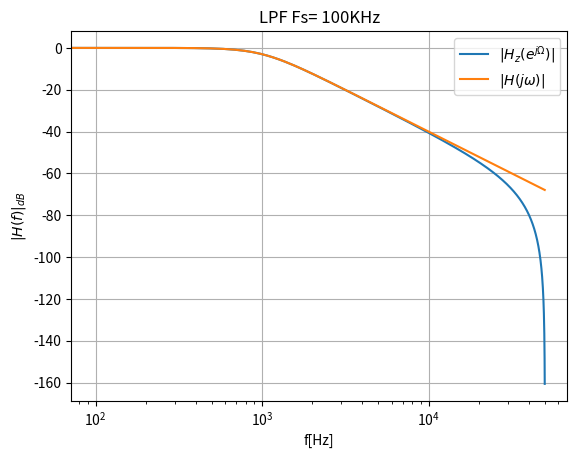
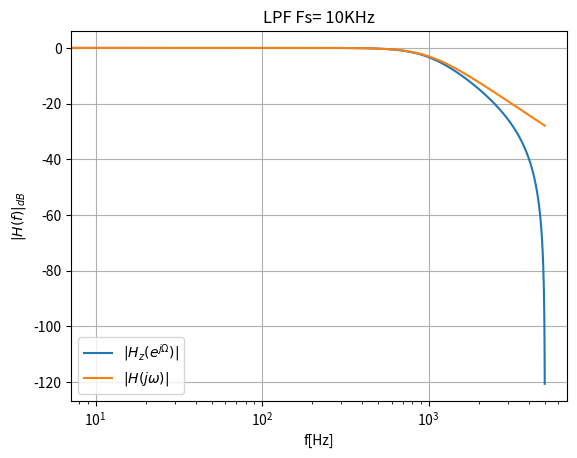
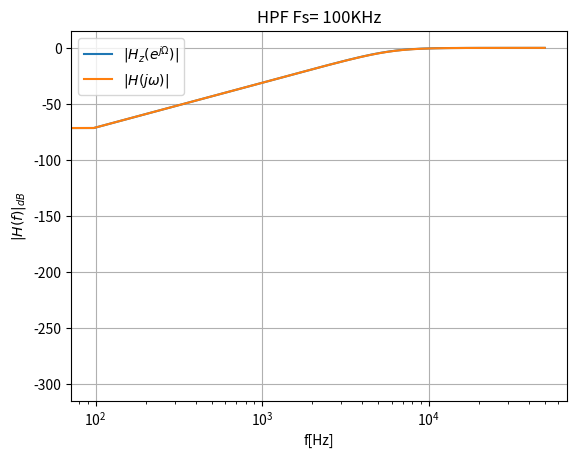
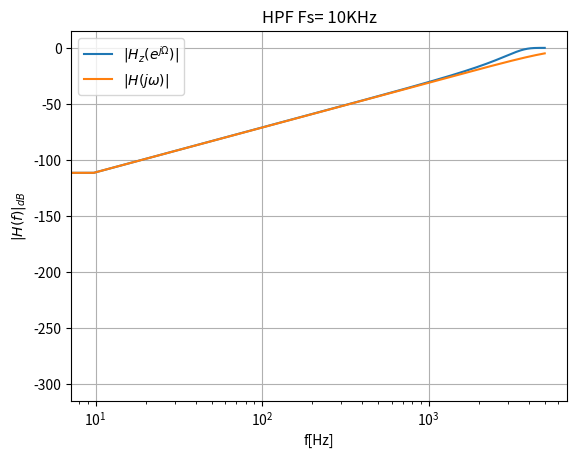

The matplotlib source for these figures, in order:
import scipy.signal as sig
import numpy as np
import matplotlib.pyplot as plt

#Armo LPF Butter con fo = 1KHz

wo = 2*np.pi *1e3
numS,denS = sig.butter(2, wo,btype='lowpass',analog = True)



# Aplico transformada bilineal
fs = 100e3

numZ,denZ = sig.bilinear(numS, denS,fs=fs)

wz, Hz = sig.freqz(numZ, denZ)

ws, Hs = sig.freqs(numS, denS, worN=fs*wz)

fig = plt.figure()
plt.close('all')
plt.title('LPF Fs= 100KHz')
plt.semilogx(wz*fs/(2*np.pi), 20*np.log10(np.abs(Hz).clip(1e-15)),
             label=r'$|H_z(e^{j \Omega})|$')
plt.semilogx(wz*fs/(2*np.pi), 20*np.log10(np.abs(Hs).clip(1e-15)),
             label=r'$|H(j \omega)|$')
plt.legend()
plt.xlabel('f[Hz]')
plt.ylabel(r'$|H(f)|_{dB}$')    
plt.grid(True)


#Baja fs a 10KHz

fs = 10e3

numZ,denZ = sig.bilinear(numS, denS,fs=fs)

wz, Hz = sig.freqz(numZ, denZ)

ws, Hs = sig.freqs(numS, denS, worN=fs*wz)

fig = plt.figure()
plt.title('LPF Fs= 10KHz')
plt.semilogx(wz*fs/(2*np.pi), 20*np.log10(np.abs(Hz).clip(1e-15)),
             label=r'$|H_z(e^{j \Omega})|$')
plt.semilogx(wz*fs/(2*np.pi), 20*np.log10(np.abs(Hs).clip(1e-15)),
             label=r'$|H(j \omega)|$')
plt.legend()
plt.xlabel('f[Hz]')
plt.ylabel(r'$|H(f)|_{dB}$')
plt.grid(True)


## Armo HPF con fo = 6KHz


wo = 2*np.pi *6e3
numS,denS = sig.butter(2, wo,btype='highpass',analog = True)



# Aplico transformada bilineal
fs = 100e3

numZ,denZ = sig.bilinear(numS, denS,fs=fs)

wz, Hz = sig.freqz(numZ, denZ)

ws, Hs = sig.freqs(numS, denS, worN=fs*wz)

fig = plt.figure()
plt.title('HPF Fs= 100KHz')

plt.semilogx(wz*fs/(2*np.pi), 20*np.log10(np.abs(Hz).clip(1e-15)),
             label=r'$|H_z(e^{j \Omega})|$')
plt.semilogx(wz*fs/(2*np.pi), 20*np.log10(np.abs(Hs).clip(1e-15)),
             label=r'$|H(j \omega)|$')
plt.legend()
plt.xlabel('f[Hz]')
plt.ylabel(r'$|H(f)|_{dB}$')    
plt.grid(True)


#Baja fs a 10KHz

fs = 10e3

numZ,denZ = sig.bilinear(numS, denS,fs=fs)

wz, Hz = sig.freqz(numZ, denZ)

ws, Hs = sig.freqs(numS, denS, worN=fs*wz)

fig = plt.figure()
plt.title('HPF Fs= 10KHz')
plt.semilogx(wz*fs/(2*np.pi), 20*np.log10(np.abs(Hz).clip(1e-15)),
             label=r'$|H_z(e^{j \Omega})|$')
plt.semilogx(wz*fs/(2*np.pi), 20*np.log10(np.abs(Hs).clip(1e-15)),
             label=r'$|H(j \omega)|$')
plt.legend()
plt.xlabel('f[Hz]')
plt.ylabel(r'$|H(f)|_{dB}$')
plt.grid(True)


